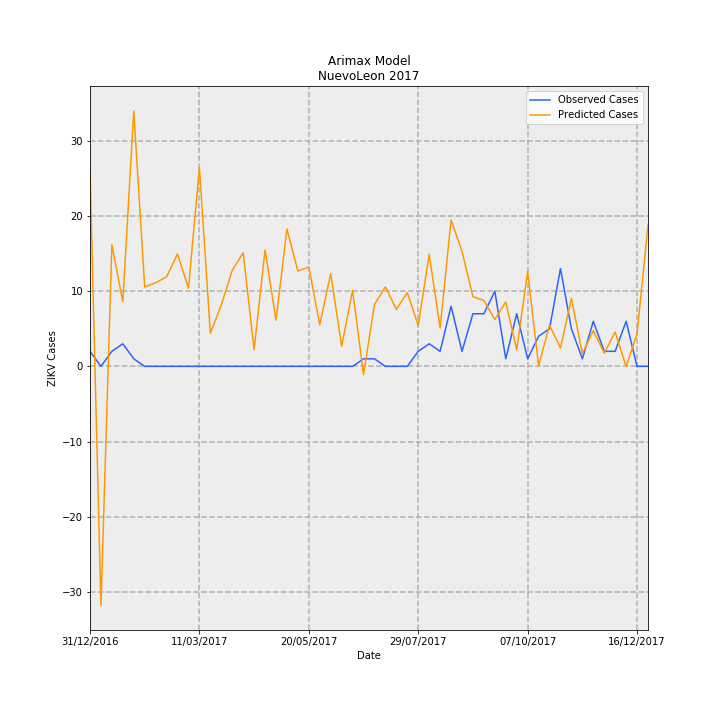

Data behind this chart, as committed beside it:
Date, predictions_incidence, observed_incidence, Predicted Cases, Observed Cases, error
31/12/2016, 0.5112, 0.03907, 26.17, 2.0, -24.17
07/01/2017, -0.621, 0.0, -31.79, 0.0, 31.79
14/01/2017, 0.3161, 0.03907, 16.18, 2.0, -14.18
21/01/2017, 0.1679, 0.0586, 8.596, 3.0, -5.596
28/01/2017, 0.6634, 0.01953, 33.96, 1.0, -32.96
04/02/2017, 0.2062, 0.0, 10.56, 0.0, -10.56
11/02/2017, 0.2173, 0.0, 11.12, 0.0, -11.12
18/02/2017, 0.2328, 0.0, 11.92, 0.0, -11.92
25/02/2017, 0.2923, 0.0, 14.96, 0.0, -14.96
04/03/2017, 0.2031, 0.0, 10.4, 0.0, -10.4
11/03/2017, 0.5162, 0.0, 26.43, 0.0, -26.43
18/03/2017, 0.08582, 0.0, 4.394, 0.0, -4.394
25/03/2017, 0.1595, 0.0, 8.163, 0.0, -8.163
01/04/2017, 0.2495, 0.0, 12.77, 0.0, -12.77
08/04/2017, 0.2952, 0.0, 15.11, 0.0, -15.11
15/04/2017, 0.0436, 0.0, 2.232, 0.0, -2.232
22/04/2017, 0.3029, 0.0, 15.51, 0.0, -15.51
29/04/2017, 0.1197, 0.0, 6.128, 0.0, -6.128
06/05/2017, 0.3571, 0.0, 18.28, 0.0, -18.28
13/05/2017, 0.2477, 0.0, 12.68, 0.0, -12.68
20/05/2017, 0.2581, 0.0, 13.21, 0.0, -13.21
27/05/2017, 0.1078, 0.0, 5.518, 0.0, -5.518
03/06/2017, 0.2414, 0.0, 12.36, 0.0, -12.36
10/06/2017, 0.05238, 0.0, 2.682, 0.0, -2.682
17/06/2017, 0.1976, 0.0, 10.11, 0.0, -10.11
24/06/2017, -0.02177, 0.01953, -1.114, 1.0, 2.114
01/07/2017, 0.1608, 0.01953, 8.23, 1.0, -7.23
08/07/2017, 0.2067, 0.0, 10.58, 0.0, -10.58
15/07/2017, 0.1481, 0.0, 7.58, 0.0, -7.58
22/07/2017, 0.1917, 0.0, 9.813, 0.0, -9.813
29/07/2017, 0.1065, 0.03907, 5.452, 2.0, -3.452
05/08/2017, 0.291, 0.0586, 14.9, 3.0, -11.9
12/08/2017, 0.09957, 0.03907, 5.098, 2.0, -3.098
19/08/2017, 0.3805, 0.1563, 19.48, 8.0, -11.48
26/08/2017, 0.2994, 0.03907, 15.33, 2.0, -13.33
02/09/2017, 0.181, 0.1367, 9.266, 7, -2.266
09/09/2017, 0.1714, 0.1367, 8.775, 7, -1.775
16/09/2017, 0.1215, 0.1953, 6.219, 10.0, 3.781
23/09/2017, 0.1674, 0.01953, 8.568, 1.0, -7.568
30/09/2017, 0.04287, 0.1367, 2.195, 7, 4.805
07/10/2017, 0.246, 0.01953, 12.59, 1.0, -11.59
14/10/2017, 0.001541, 0.07813, 0.07887, 4.0, 3.921
21/10/2017, 0.1071, 0.09767, 5.481, 5.0, -0.4805
28/10/2017, 0.04727, 0.2539, 2.42, 13.0, 10.58
04/11/2017, 0.1767, 0.09767, 9.047, 5.0, -4.047
11/11/2017, 0.03296, 0.01953, 1.687, 1.0, -0.6874
18/11/2017, 0.09294, 0.1172, 4.758, 6.0, 1.242
25/11/2017, 0.03448, 0.03907, 1.765, 2.0, 0.2347
02/12/2017, 0.08929, 0.03907, 4.571, 2.0, -2.571
09/12/2017, -0.0004228, 0.1172, -0.02165, 6.0, 6.022
16/12/2017, 0.08487, 0.0, 4.345, 0.0, -4.345
23/12/2017, 0.367, 0.0, 18.79, 0.0, -18.79
